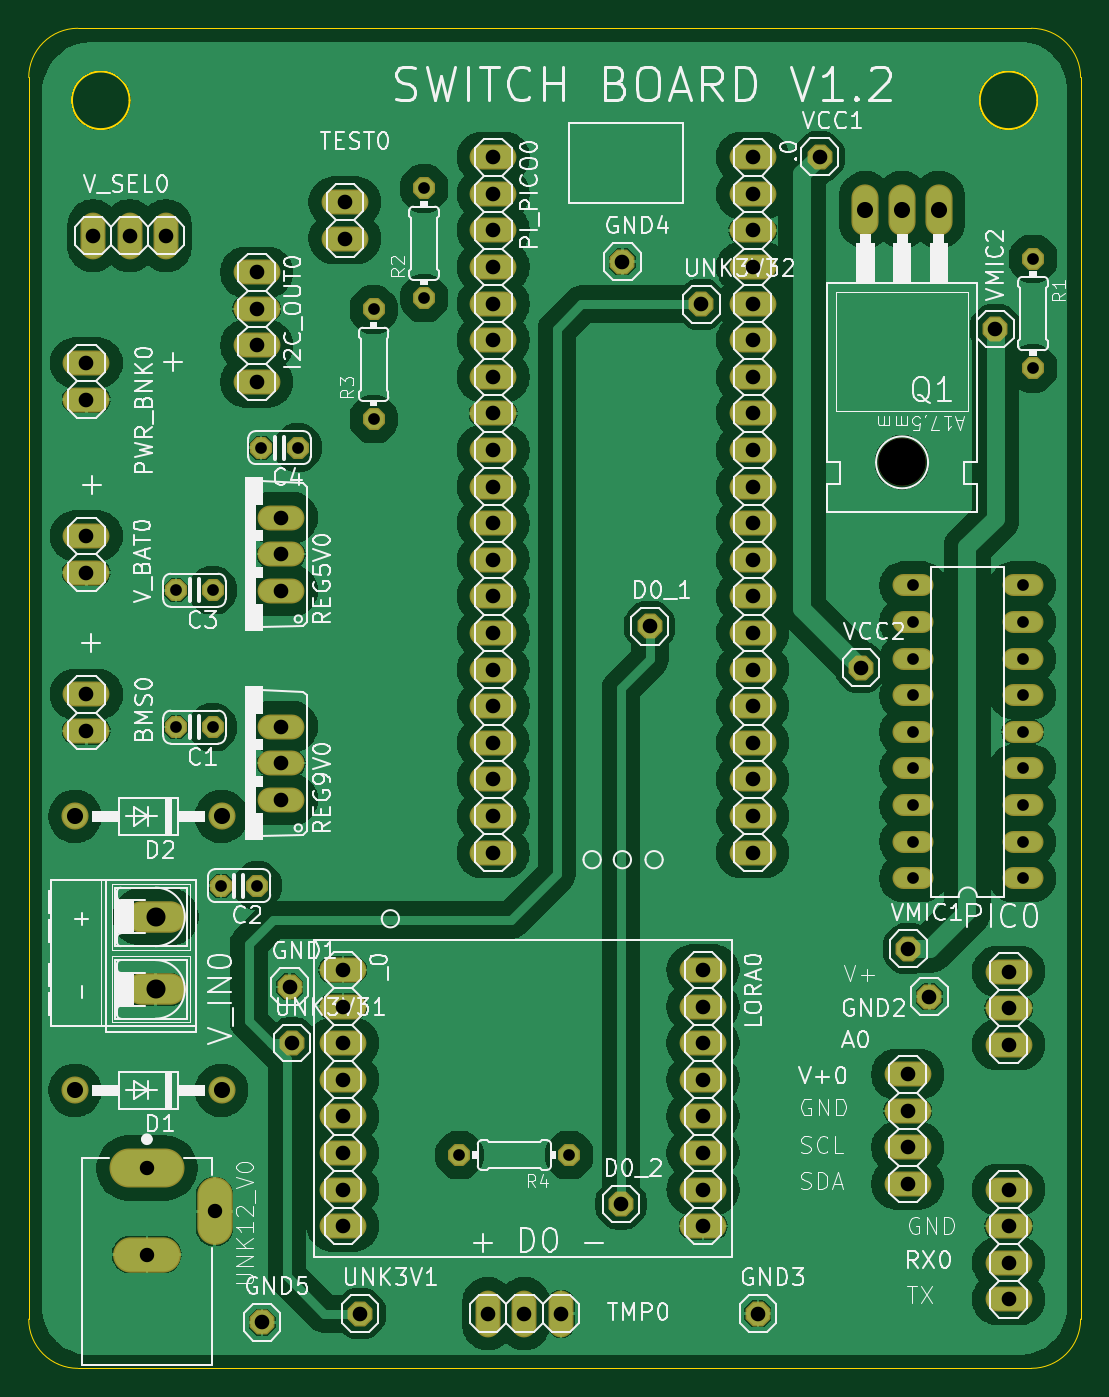
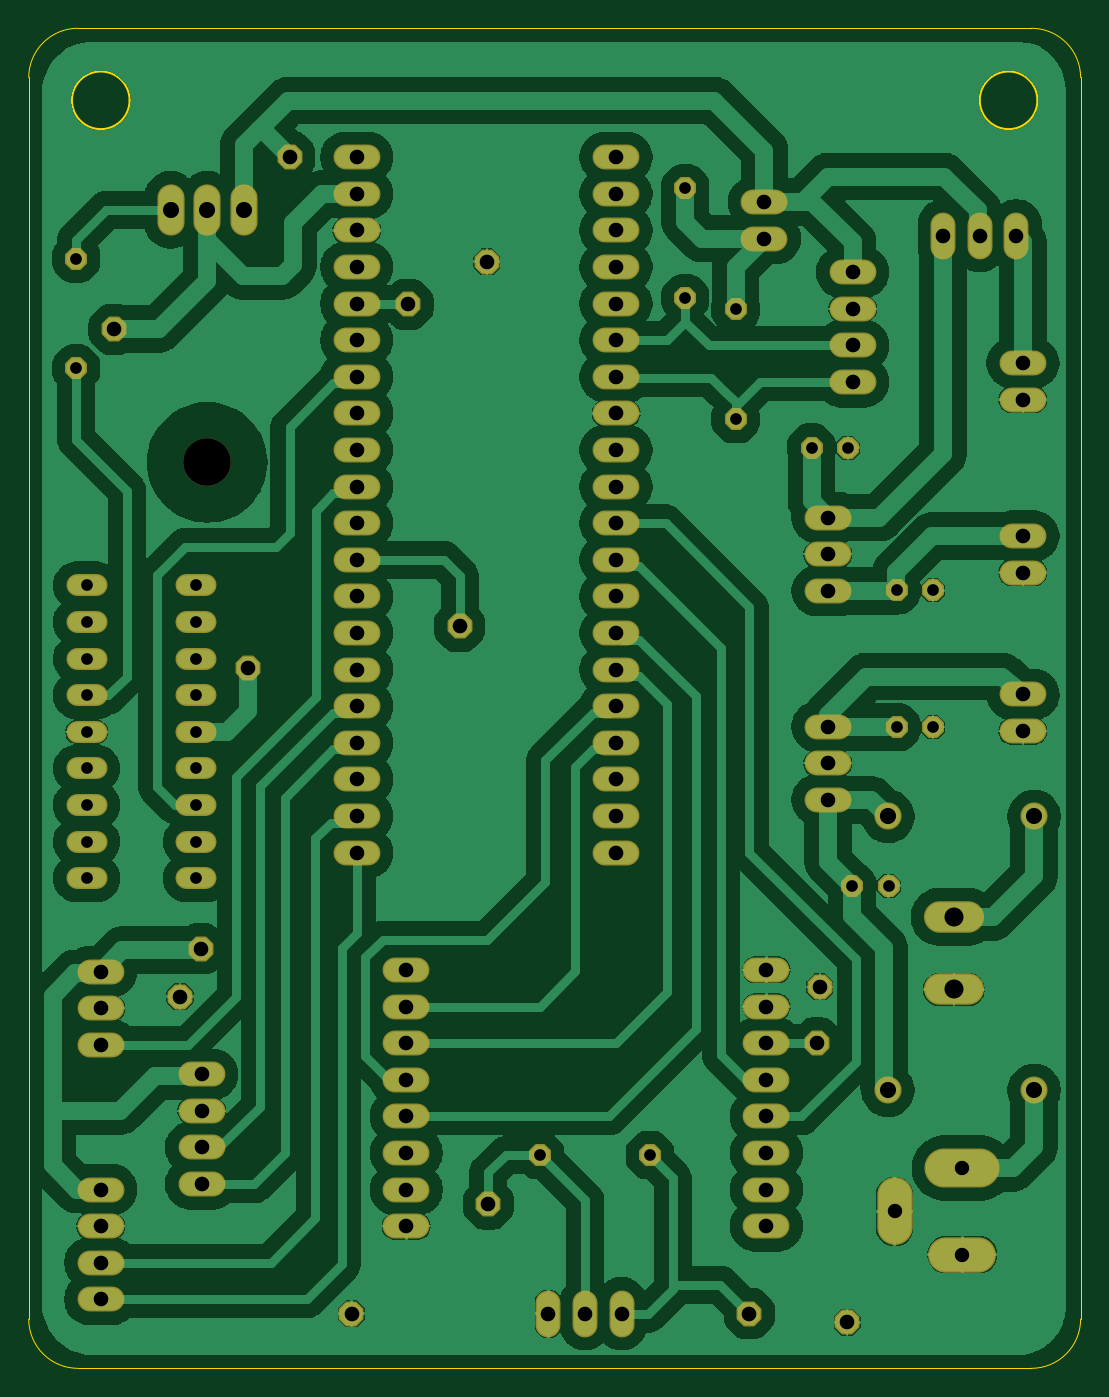
Circuit board: 11 layer files. Board 73.0 x 93.0 mm.
- bottom_copper: board1-B_Cu.gbr (190971 bytes)
- bottom_mask: board1-B_Mask.gbr (6864 bytes)
- paste: board1-B_Paste.gbr (449 bytes)
- bottom_silk: board1-B_Silkscreen.gbr (450 bytes)
- outline: board1-Edge_Cuts.gbr (1365 bytes)
- top_copper: board1-F_Cu.gbr (205137 bytes)
- top_mask: board1-F_Mask.gbr (6864 bytes)
- paste: board1-F_Paste.gbr (449 bytes)
- top_silk: board1-F_Silkscreen.gbr (162254 bytes)
- drill: board1-NPTH.drl (349 bytes)
- drill: board1-PTH.drl (3220 bytes)

=== bottom_copper: board1-B_Cu.gbr (190971 bytes, source omitted) ===
=== bottom_mask: board1-B_Mask.gbr (6864 bytes, source omitted) ===
=== paste: board1-B_Paste.gbr ===
%TF.GenerationSoftware,KiCad,Pcbnew,9.0.2*%
%TF.CreationDate,2025-06-17T11:42:23-05:00*%
%TF.ProjectId,board1,626f6172-6431-42e6-9b69-6361645f7063,rev?*%
%TF.SameCoordinates,Original*%
%TF.FileFunction,Paste,Bot*%
%TF.FilePolarity,Positive*%
%FSLAX46Y46*%
G04 Gerber Fmt 4.6, Leading zero omitted, Abs format (unit mm)*
G04 Created by KiCad (PCBNEW 9.0.2) date 2025-06-17 11:42:23*
%MOMM*%
%LPD*%
G01*
G04 APERTURE LIST*
G04 APERTURE END LIST*
M02*

=== bottom_silk: board1-B_Silkscreen.gbr ===
%TF.GenerationSoftware,KiCad,Pcbnew,9.0.2*%
%TF.CreationDate,2025-06-17T11:42:23-05:00*%
%TF.ProjectId,board1,626f6172-6431-42e6-9b69-6361645f7063,rev?*%
%TF.SameCoordinates,Original*%
%TF.FileFunction,Legend,Bot*%
%TF.FilePolarity,Positive*%
%FSLAX46Y46*%
G04 Gerber Fmt 4.6, Leading zero omitted, Abs format (unit mm)*
G04 Created by KiCad (PCBNEW 9.0.2) date 2025-06-17 11:42:23*
%MOMM*%
%LPD*%
G01*
G04 APERTURE LIST*
G04 APERTURE END LIST*
M02*

=== outline: board1-Edge_Cuts.gbr ===
%TF.GenerationSoftware,KiCad,Pcbnew,9.0.2*%
%TF.CreationDate,2025-06-17T11:42:24-05:00*%
%TF.ProjectId,board1,626f6172-6431-42e6-9b69-6361645f7063,rev?*%
%TF.SameCoordinates,Original*%
%TF.FileFunction,Profile,NP*%
%FSLAX46Y46*%
G04 Gerber Fmt 4.6, Leading zero omitted, Abs format (unit mm)*
G04 Created by KiCad (PCBNEW 9.0.2) date 2025-06-17 11:42:24*
%MOMM*%
%LPD*%
G01*
G04 APERTURE LIST*
%TA.AperFunction,Profile*%
%ADD10C,0.050000*%
%TD*%
%TA.AperFunction,Profile*%
%ADD11C,0.127000*%
%TD*%
G04 APERTURE END LIST*
D10*
X112001100Y-61917806D02*
G75*
G02*
X115415306Y-58503600I3414200J6D01*
G01*
X112001100Y-61917807D02*
X112001100Y-148089394D01*
X185001100Y-148089395D02*
G75*
G02*
X181586893Y-151503600I-3414200J-5D01*
G01*
X185001100Y-148089394D02*
X185001100Y-61917807D01*
X181586893Y-58503600D02*
G75*
G02*
X185001100Y-61917807I7J-3414200D01*
G01*
D11*
X119001100Y-63503600D02*
G75*
G02*
X115001100Y-63503600I-2000000J0D01*
G01*
X115001100Y-63503600D02*
G75*
G02*
X119001100Y-63503600I2000000J0D01*
G01*
D10*
X181586893Y-58503600D02*
X115415306Y-58503600D01*
D11*
X182001100Y-63503600D02*
G75*
G02*
X178001100Y-63503600I-2000000J0D01*
G01*
X178001100Y-63503600D02*
G75*
G02*
X182001100Y-63503600I2000000J0D01*
G01*
D10*
X115415306Y-151503600D02*
G75*
G02*
X112001100Y-148089394I-6J3414200D01*
G01*
X115415306Y-151503600D02*
X181586893Y-151503600D01*
M02*

=== top_copper: board1-F_Cu.gbr (205137 bytes, source omitted) ===
=== top_mask: board1-F_Mask.gbr (6864 bytes, source omitted) ===
=== paste: board1-F_Paste.gbr ===
%TF.GenerationSoftware,KiCad,Pcbnew,9.0.2*%
%TF.CreationDate,2025-06-17T11:42:23-05:00*%
%TF.ProjectId,board1,626f6172-6431-42e6-9b69-6361645f7063,rev?*%
%TF.SameCoordinates,Original*%
%TF.FileFunction,Paste,Top*%
%TF.FilePolarity,Positive*%
%FSLAX46Y46*%
G04 Gerber Fmt 4.6, Leading zero omitted, Abs format (unit mm)*
G04 Created by KiCad (PCBNEW 9.0.2) date 2025-06-17 11:42:23*
%MOMM*%
%LPD*%
G01*
G04 APERTURE LIST*
G04 APERTURE END LIST*
M02*

=== top_silk: board1-F_Silkscreen.gbr (162254 bytes, source omitted) ===
=== drill: board1-NPTH.drl ===
M48
; DRILL file {KiCad 9.0.2} date 2025-06-17T11:42:30-0500
; FORMAT={-:-/ absolute / metric / decimal}
; #@! TF.CreationDate,2025-06-17T11:42:30-05:00
; #@! TF.GenerationSoftware,Kicad,Pcbnew,9.0.2
; #@! TF.FileFunction,NonPlated,1,2,NPTH
FMAT,2
METRIC
; #@! TA.AperFunction,NonPlated,NPTH,ComponentDrill
T1C3.302
%
G90
G05
T1
X172.611Y-88.63
M30

=== drill: board1-PTH.drl ===
M48
; DRILL file {KiCad 9.0.2} date 2025-06-17T11:42:30-0500
; FORMAT={-:-/ absolute / metric / decimal}
; #@! TF.CreationDate,2025-06-17T11:42:30-05:00
; #@! TF.GenerationSoftware,Kicad,Pcbnew,9.0.2
; #@! TF.FileFunction,Plated,1,2,PTH
FMAT,2
METRIC
; #@! TA.AperFunction,Plated,PTH,ComponentDrill
T1C0.813
; #@! TA.AperFunction,Plated,PTH,ComponentDrill
T2C1.000
; #@! TA.AperFunction,Plated,PTH,ComponentDrill
T3C1.016
; #@! TA.AperFunction,Plated,PTH,ComponentDrill
T4C1.118
; #@! TA.AperFunction,Plated,PTH,ComponentDrill
T5C1.321
%
G90
G05
T1
X122.231Y-97.504
X122.231Y-107.004
X124.771Y-97.504
X124.771Y-107.004
X125.331Y-118.004
X127.871Y-118.004
X128.131Y-87.604
X130.671Y-87.604
X135.941Y-78.014
X135.941Y-85.634
X139.441Y-69.614
X139.441Y-77.234
X141.891Y-136.704
X149.511Y-136.704
X173.361Y-97.174
X173.361Y-99.714
X173.361Y-102.254
X173.361Y-104.794
X173.361Y-107.334
X173.361Y-109.874
X173.361Y-112.414
X173.361Y-114.954
X173.361Y-117.494
X180.981Y-97.174
X180.981Y-99.714
X180.981Y-102.254
X180.981Y-104.794
X180.981Y-107.334
X180.981Y-109.874
X180.981Y-112.414
X180.981Y-114.954
X180.981Y-117.494
X181.701Y-74.494
X181.701Y-82.114
T2
X120.201Y-137.604
X120.201Y-143.604
X124.901Y-140.604
T3
X116.001Y-81.734
X116.001Y-84.274
X116.001Y-93.734
X116.001Y-96.274
X116.001Y-104.734
X116.001Y-107.274
X116.461Y-72.904
X119.001Y-72.904
X121.541Y-72.904
X127.821Y-75.434
X127.821Y-77.974
X127.821Y-80.514
X127.821Y-83.054
X128.201Y-148.304
X129.541Y-92.464
X129.541Y-95.004
X129.541Y-97.544
X129.541Y-106.964
X129.541Y-109.504
X129.541Y-112.044
X130.101Y-125.024
X130.281Y-128.924
X133.801Y-123.854
X133.801Y-126.394
X133.801Y-128.934
X133.801Y-131.474
X133.801Y-134.014
X133.801Y-136.554
X133.801Y-139.094
X133.801Y-141.634
X133.941Y-70.554
X133.941Y-73.094
X135.001Y-147.704
X143.861Y-147.704
X144.241Y-67.454
X144.241Y-69.994
X144.241Y-72.534
X144.241Y-75.074
X144.241Y-77.614
X144.241Y-80.154
X144.241Y-82.694
X144.241Y-85.234
X144.241Y-87.774
X144.241Y-90.314
X144.241Y-92.854
X144.241Y-95.394
X144.241Y-97.934
X144.241Y-100.474
X144.241Y-103.014
X144.241Y-105.554
X144.241Y-108.094
X144.241Y-110.634
X144.241Y-113.174
X144.241Y-115.714
X146.401Y-147.704
X148.941Y-147.704
X153.101Y-140.104
X153.201Y-74.704
X155.101Y-100.004
X158.681Y-77.664
X158.801Y-123.854
X158.801Y-126.394
X158.801Y-128.934
X158.801Y-131.474
X158.801Y-134.014
X158.801Y-136.554
X158.801Y-139.094
X158.801Y-141.634
X162.241Y-67.454
X162.241Y-69.994
X162.241Y-72.534
X162.241Y-75.074
X162.241Y-77.614
X162.241Y-80.154
X162.241Y-82.694
X162.241Y-85.234
X162.241Y-87.774
X162.241Y-90.314
X162.241Y-92.854
X162.241Y-95.394
X162.241Y-97.934
X162.241Y-100.474
X162.241Y-103.014
X162.241Y-105.554
X162.241Y-108.094
X162.241Y-110.634
X162.241Y-113.174
X162.241Y-115.714
X162.601Y-147.704
X166.881Y-67.424
X169.761Y-102.884
X173.001Y-131.094
X173.001Y-133.634
X173.001Y-136.174
X173.001Y-138.714
X173.041Y-122.384
X174.501Y-125.704
X179.081Y-79.384
X180.001Y-123.964
X180.001Y-126.504
X180.001Y-129.044
X180.001Y-139.094
X180.001Y-141.634
X180.001Y-144.174
X180.001Y-146.714
T4
X115.221Y-113.204
X115.221Y-132.204
X125.381Y-113.204
X125.381Y-132.204
X170.071Y-71.104
X172.611Y-71.104
X175.151Y-71.104
T5
X120.801Y-120.174
X120.801Y-125.204
M30

